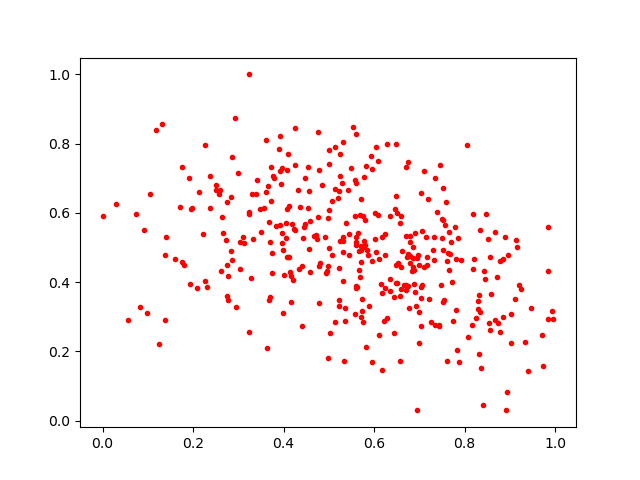

Source data for this figure (header and first rows):
0.33263928, 0.525318
0.1373, 0.2921
0.4553, 0.4947
0.3563, 0.6135
0.5664, 0.4915
0.5946, 0.7266
0.3276, 0.4121
0.9942, 0.318
0.4582, 0.4308
0.6885, 0.4361
0.7466, 0.7379
0.5576, 0.6962
0.5723, 0.3505
0.4677, 0.532
0.4085, 0.6122
0.7581, 0.6326
0.0, 0.5905
0.3044, 0.5158
0.471, 0.535
0.4983, 0.4454
0.2959, 0.3275
0.4157, 0.4171
0.4344, 0.4377
0.5604, 0.39
0.785, 0.5276
0.7326, 0.4646
0.5711, 0.6394
0.6514, 0.5988
0.5604, 0.5153
0.8573, 0.4736
0.9347, 0.2261
0.3243, 0.2575
0.2759, 0.3606
0.886, 0.3009
0.1386, 0.4787
0.5417, 0.6666
0.7436, 0.2736
0.324, 0.5956
0.903, 0.2236
0.7549, 0.3484
0.5009, 0.4991
0.6792, 0.5156
0.9239, 0.379
0.4999, 0.7829
0.5301, 0.6852
0.5482, 0.7287
0.413, 0.6202
0.7677, 0.48
0.1051, 0.6558
0.6233, 0.4775
0.5766, 0.592
0.03014, 0.6257
0.8303, 0.3233
0.5214, 0.644
0.3123, 0.5124
0.6166, 0.5317
0.7718, 0.4011
0.704, 0.3535
0.2497, 0.6802
0.6794, 0.5328
0.3642, 0.2114
... 321 more rows
